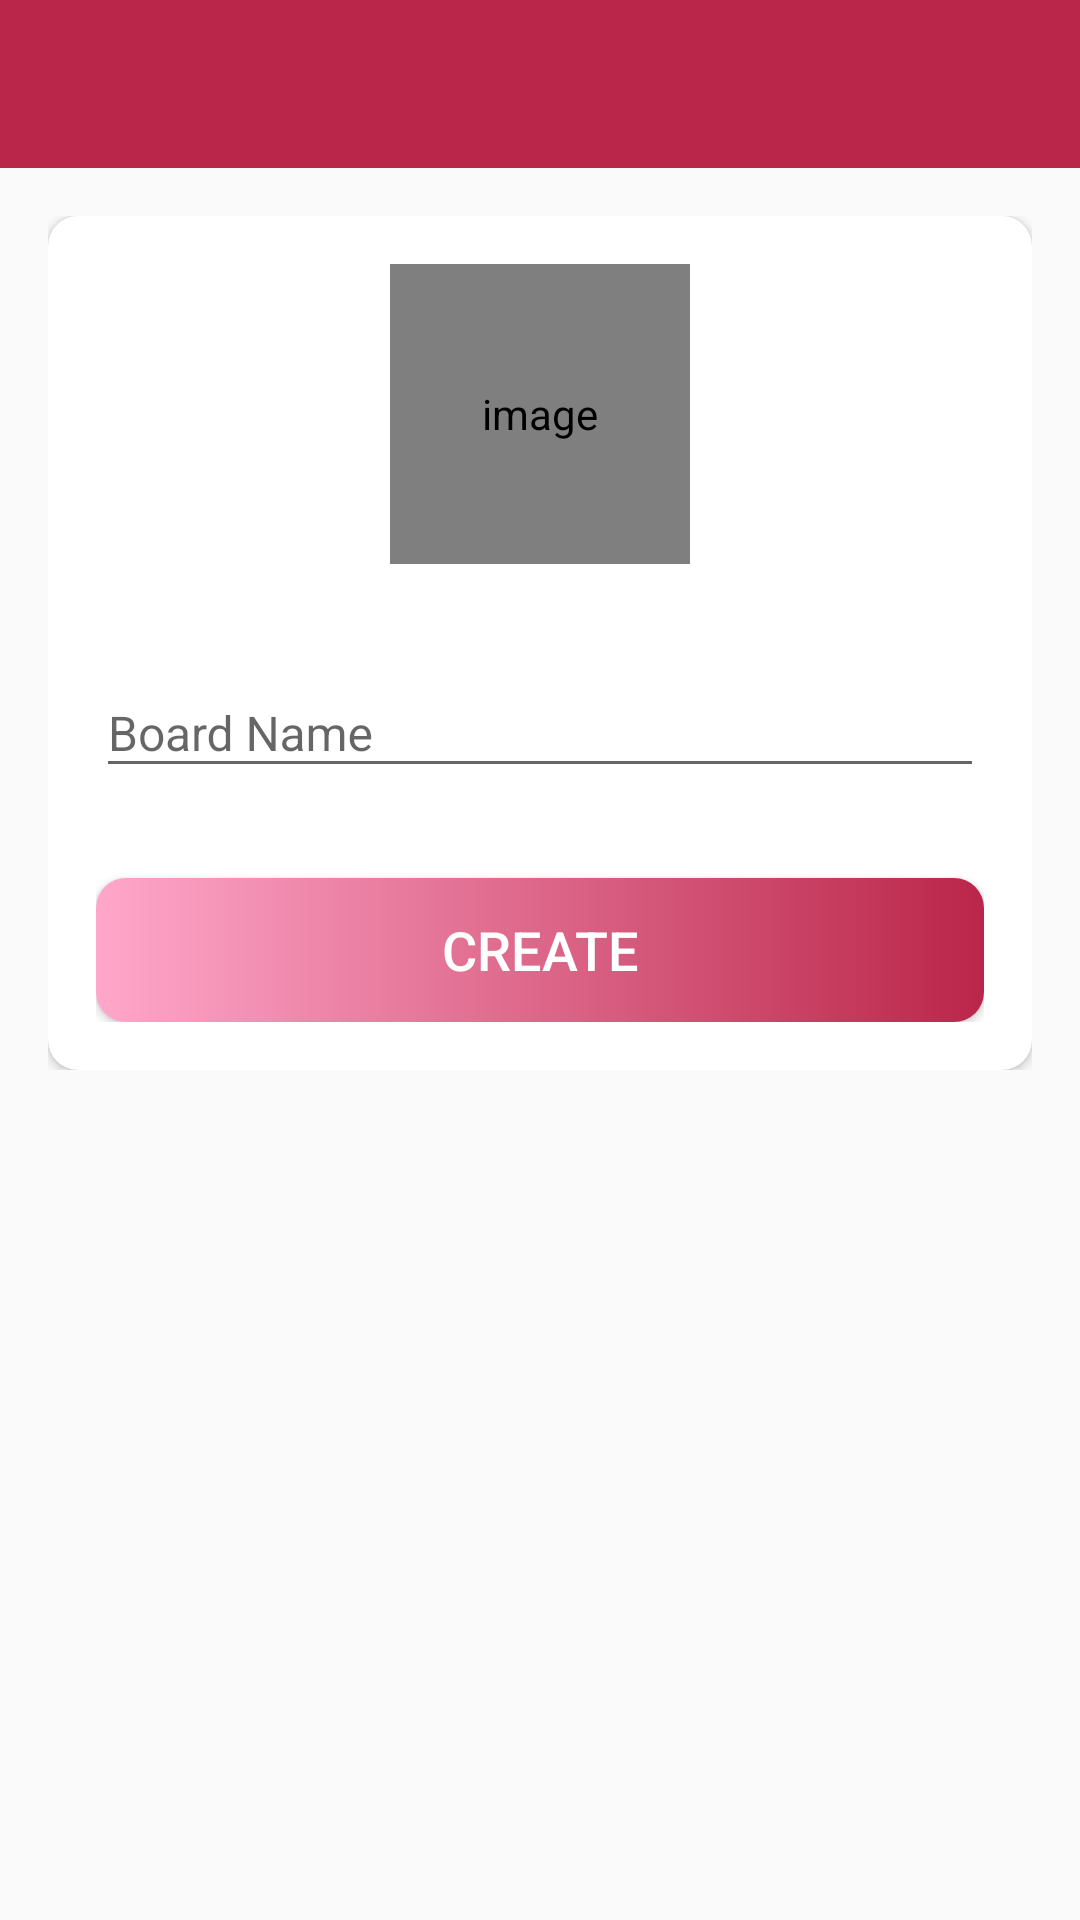

Here is an Android app screen rendered from its layout file. Give the layout XML and the strings, colors and styles it references.
<!-- AndroidManifest.xml: application theme Theme.JelloProjectManag -->
<!-- res/layout/activity_create_board.xml -->
<?xml version="1.0" encoding="utf-8"?>
<LinearLayout xmlns:android="http://schemas.android.com/apk/res/android"
    xmlns:app="http://schemas.android.com/apk/res-auto"
    xmlns:tools="http://schemas.android.com/tools"
    android:layout_width="match_parent"
    android:layout_height="match_parent"
    android:orientation="vertical"
    tools:context=".activities.CreateBoardActivity">

    <com.google.android.material.appbar.AppBarLayout
        android:layout_width="match_parent"
        android:layout_height="wrap_content"
        android:theme="@style/AppTheme.AppBarOverlay">

        <androidx.appcompat.widget.Toolbar
            android:id="@+id/toolbar_create_board_activity"
            android:layout_width="match_parent"
            android:layout_height="?attr/actionBarSize"
            android:background= "@color/app_primary_color"
            app:popupTheme="@style/AppTheme.PopupOverlay" />
    </com.google.android.material.appbar.AppBarLayout>

    <LinearLayout
        android:layout_width="match_parent"
        android:layout_height="wrap_content"
        android:background="@drawable/ic_background"
        android:orientation="vertical"
        android:padding="@dimen/create_board_content_padding">

        <androidx.cardview.widget.CardView
            android:layout_width="match_parent"
            android:layout_height="match_parent"
            android:elevation="@dimen/card_view_elevation"
            app:cardCornerRadius="@dimen/card_view_corner_radius">

            <LinearLayout
                android:layout_width="match_parent"
                android:layout_height="wrap_content"
                android:gravity="center_horizontal"
                android:orientation="vertical"
                android:padding="@dimen/card_view_layout_content_padding">

                <de.hdodenhof.circleimageview.CircleImageView
                    android:id="@+id/iv_board_image"
                    android:layout_width="@dimen/board_image_size"
                    android:layout_height="@dimen/board_image_size"
                    android:contentDescription="@string/image_contentDescription"
                    android:src="@drawable/ic_board_place_holder" />

                <com.google.android.material.textfield.TextInputLayout
                    android:layout_width="match_parent"
                    android:layout_height="wrap_content"
                    android:layout_marginTop="@dimen/create_board_til_marginTop">

                    <androidx.appcompat.widget.AppCompatEditText
                        android:id="@+id/et_board_name"
                        android:layout_width="match_parent"
                        android:layout_height="wrap_content"
                        android:hint="@string/board_name"
                        android:inputType="text"
                        android:textSize="@dimen/et_text_size" />

                </com.google.android.material.textfield.TextInputLayout>

                <Button
                    android:id="@+id/btn_create"
                    android:layout_width="match_parent"
                    android:layout_height="wrap_content"
                    android:layout_gravity="center"
                    android:layout_marginTop="@dimen/create_board_btn_marginTop"
                    android:background="@drawable/shape_button_rounded"
                    android:foreground="?attr/selectableItemBackground"
                    android:gravity="center"
                    android:paddingTop="@dimen/btn_paddingTopBottom"
                    android:paddingBottom="@dimen/btn_paddingTopBottom"
                    android:text="@string/create"
                    android:textColor="@android:color/white"
                    android:textSize="@dimen/btn_text_size" />
            </LinearLayout>
        </androidx.cardview.widget.CardView>

    </LinearLayout>
</LinearLayout>
<!-- resources referenced by this layout -->
<resources>
  <color name="app_primary_color">#ba2649</color>
  <dimen name="board_image_size">100dp</dimen>
  <dimen name="btn_paddingTopBottom">8dp</dimen>
  <dimen name="btn_text_size">18sp</dimen>
  <dimen name="card_view_corner_radius">10dp</dimen>
  <dimen name="card_view_elevation">10dp</dimen>
  <dimen name="card_view_layout_content_padding">16dp</dimen>
  <dimen name="create_board_btn_marginTop">30dp</dimen>
  <dimen name="create_board_content_padding">16dp</dimen>
  <dimen name="create_board_til_marginTop">25dp</dimen>
  <dimen name="et_text_size">16sp</dimen>
  <!-- drawable shape_button_rounded (drawable) -->
  <?xml version="1.0" encoding="utf-8"?>
  <shape xmlns:android="http://schemas.android.com/apk/res/android"
      android:shape="rectangle">
  
      <gradient
          android:angle="360"
          android:endColor="@color/app_primary_color"
          android:startColor="@color/app_secondary_color"
          android:type="linear" />
  
      <corners android:radius="10dp" />
  </shape>
  <string name="board_name">Board Name</string>
  <string name="create">CREATE</string>
  <string name="image_contentDescription">image</string>
  <style name="AppTheme.AppBarOverlay" parent="ThemeOverlay.AppCompat.Dark.ActionBar" />
  <style name="AppTheme.PopupOverlay" parent="ThemeOverlay.AppCompat.Light" />
  <style name="Theme.JelloProjectManag" parent="Base.Theme.JelloProjectManag">
  
          <item name="windowActionBar">false</item>
          <item name="windowNoTitle">true</item>
      </style>
  <color name="app_secondary_color">#ffa7ca</color>
  <style name="Base.Theme.JelloProjectManag" parent="Theme.AppCompat.Light.NoActionBar">
          
          
  
      </style>
</resources>
